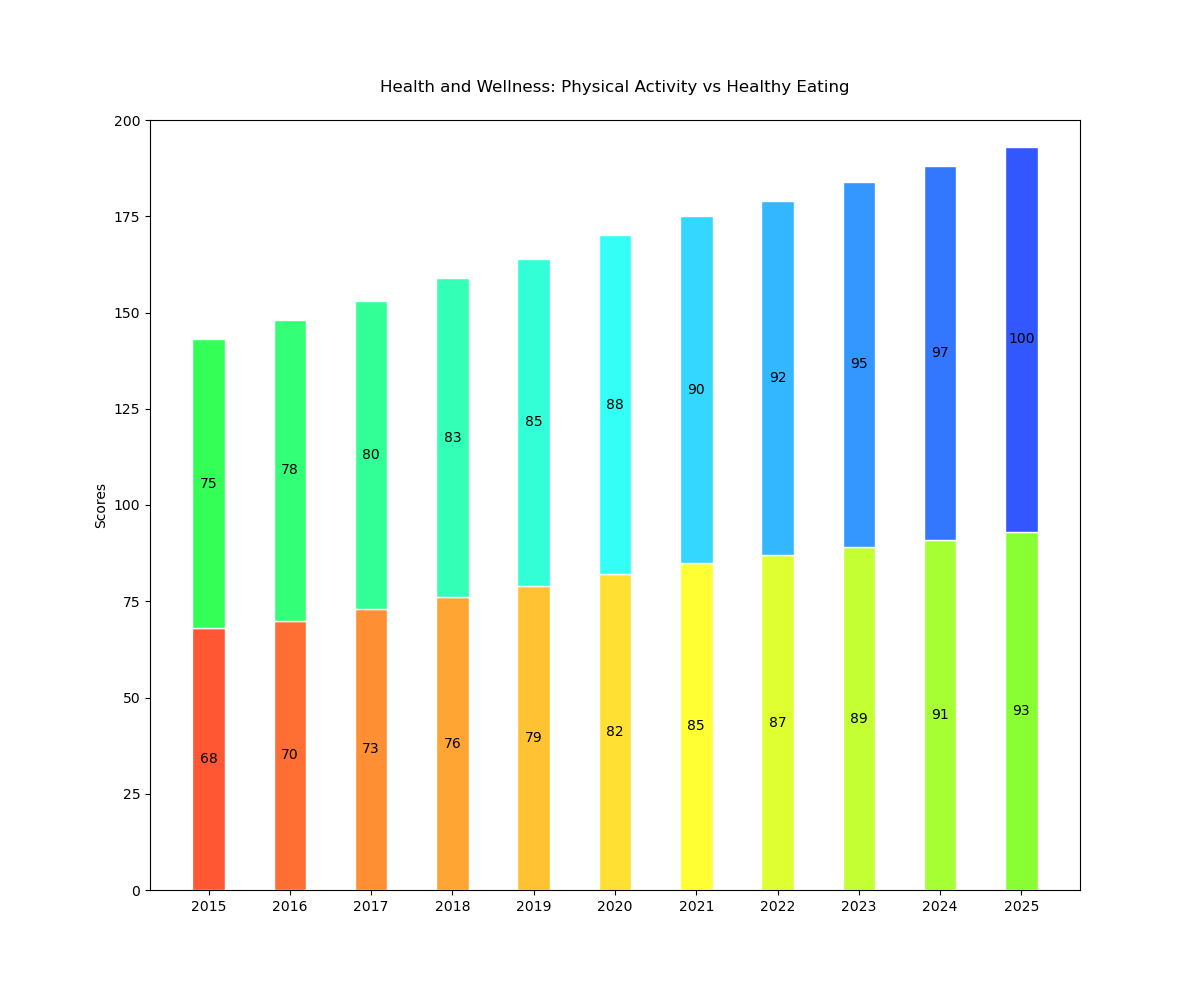

Source data for this figure (header and first rows):
Year, Physical Activity, Healthy Eating
2015, 68, 75
2016, 70, 78
2017, 73, 80
2018, 76, 83
2019, 79, 85
2020, 82, 88
2021, 85, 90
2022, 87, 92
2023, 89, 95
2024, 91, 97
2025, 93, 100
